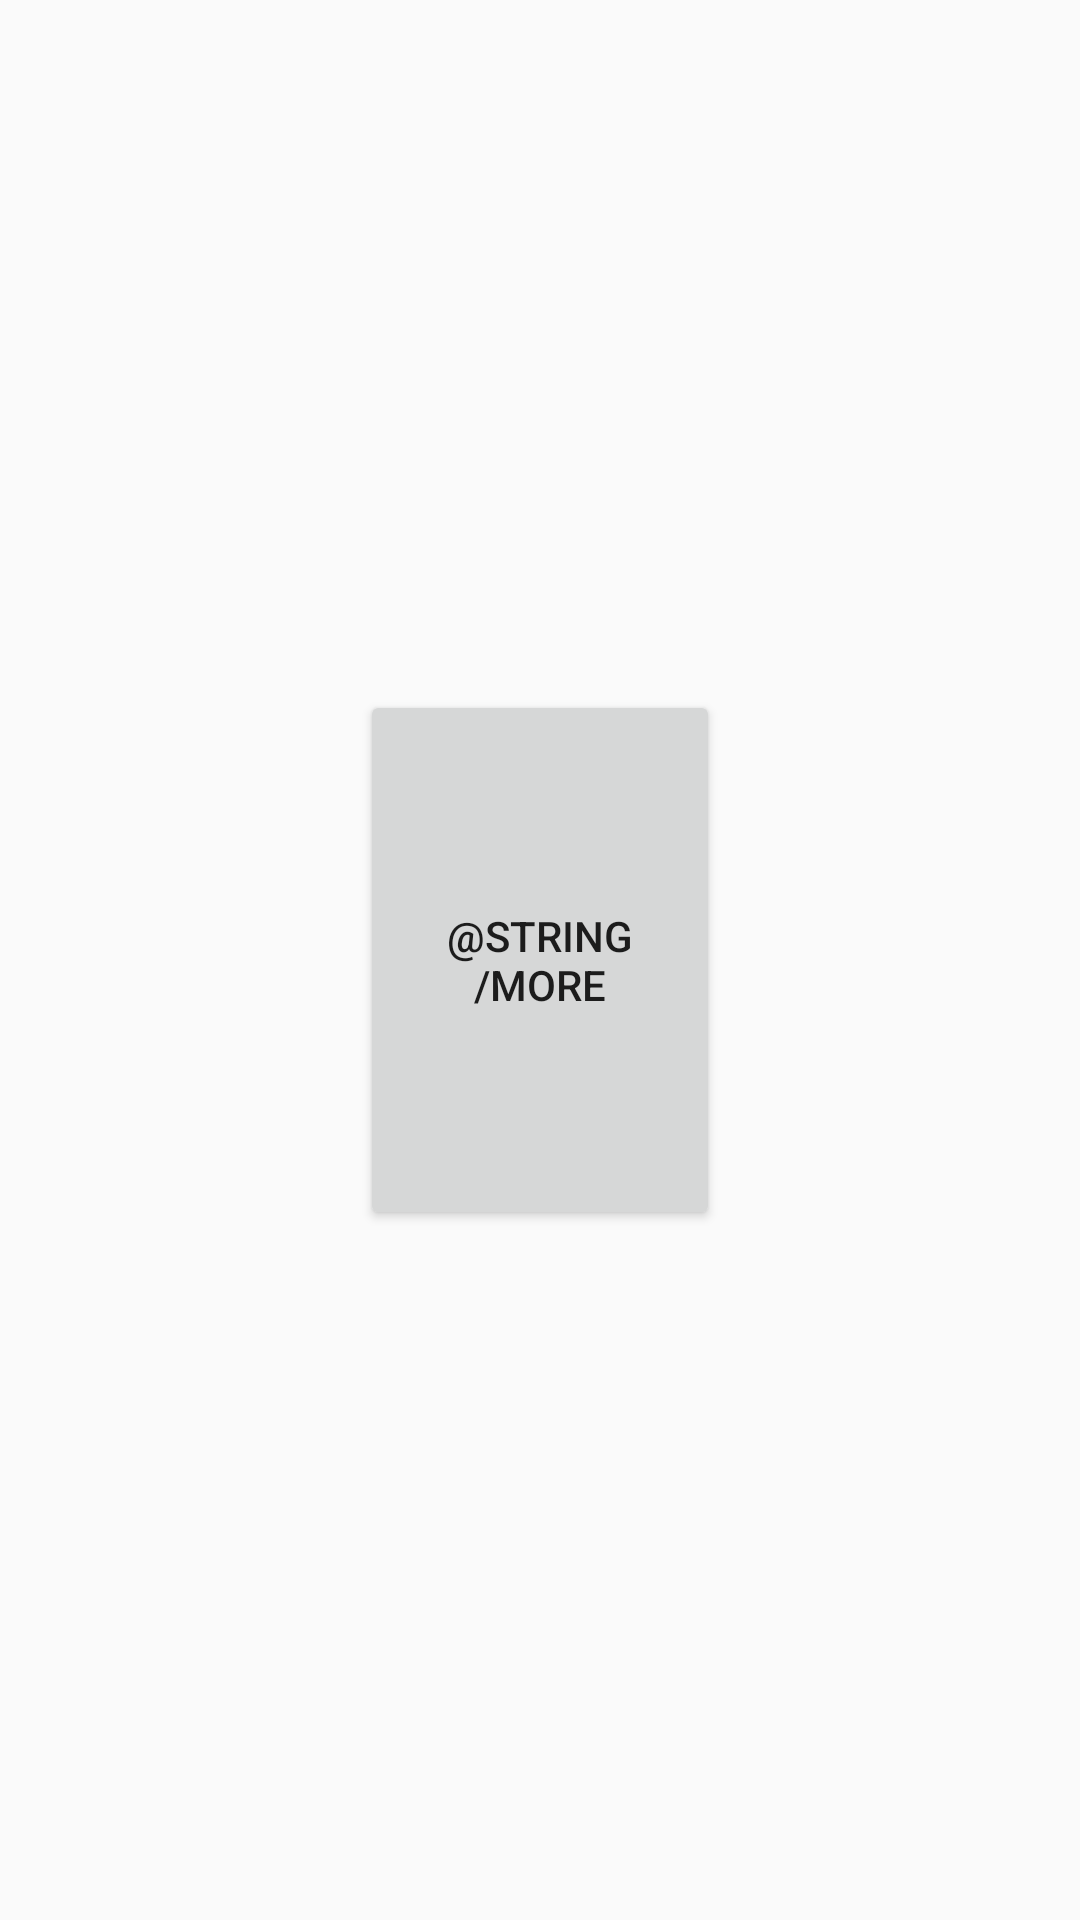

The Android layout XML behind this screen, and the referenced resources:
<!-- AndroidManifest.xml: application theme AppTheme -->
<!-- res/layout/recyclerview_item_more.xml -->
<?xml version="1.0" encoding="utf-8"?>
<layout xmlns:android="http://schemas.android.com/apk/res/android"
    xmlns:app="http://schemas.android.com/apk/res-auto">

    <data>

        <variable
            name="viewModel"
            type="com.example.android.moviedatabase.viewmodel.MoviesViewModel" />
    </data>

    <android.support.constraint.ConstraintLayout
        android:layout_width="wrap_content"
        android:layout_height="wrap_content"
        android:padding="8dp">

        <Button
            android:layout_width="120dp"
            android:layout_height="180dp"
            android:onClick="@{() -> viewModel.onClickMoreItem()}"
            android:text="@string/more"
            app:layout_constraintBottom_toBottomOf="parent"
            app:layout_constraintLeft_toLeftOf="parent"
            app:layout_constraintRight_toRightOf="parent"
            app:layout_constraintTop_toTopOf="parent" />
    </android.support.constraint.ConstraintLayout>

</layout>
<!-- resources referenced by this layout -->
<resources>
  <style name="AppTheme" parent="Theme.AppCompat.Light.DarkActionBar">
          
          <item name="colorPrimary">@color/colorPrimary</item>
          <item name="colorPrimaryDark">@color/colorPrimaryDark</item>
          <item name="colorAccent">@color/colorAccent</item>
      </style>
  <color name="colorPrimary">#4D5DB4</color>
  <color name="colorPrimaryDark">#1F33A7</color>
  <color name="colorAccent">#D81B60</color>
</resources>
